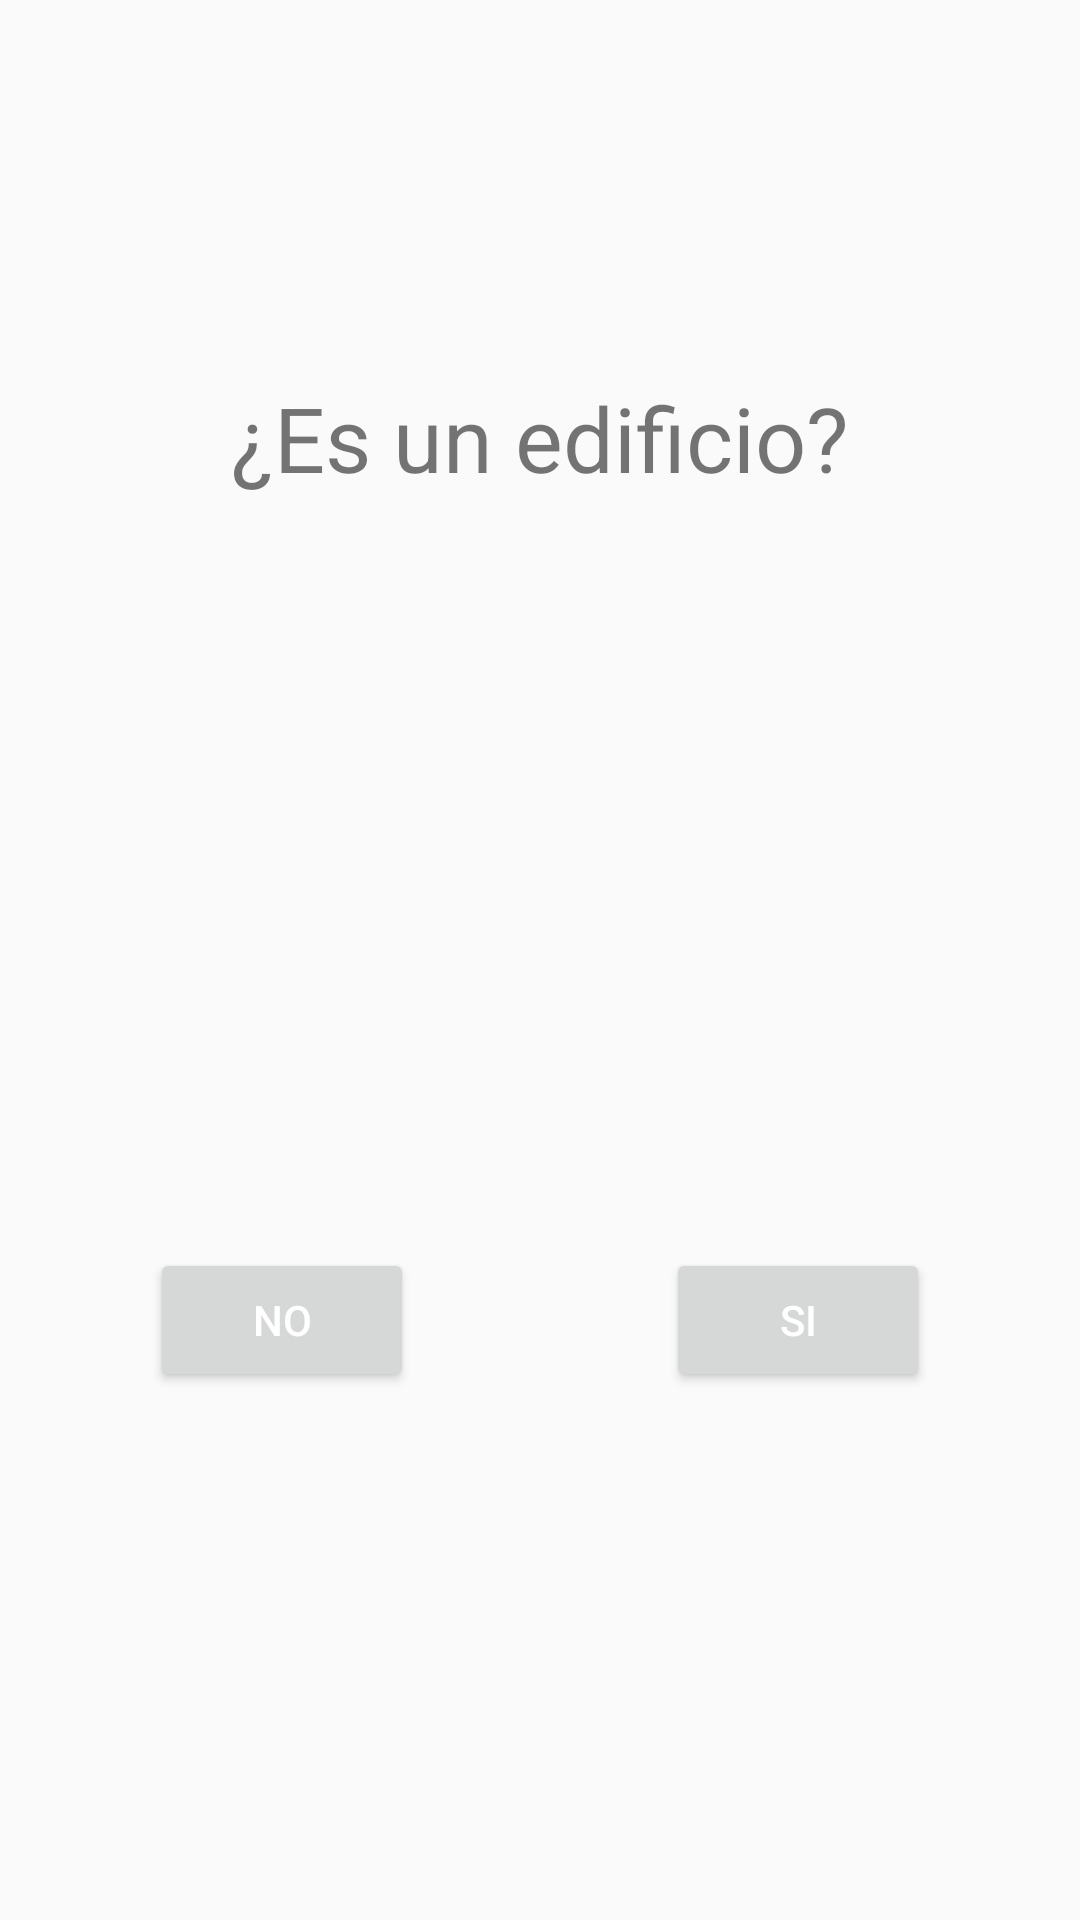

Produce the Android XML layout that renders to this screen, including the resource entries it uses.
<!-- AndroidManifest.xml: application theme AppTheme -->
<!-- res/layout/fragment_no_recognized_questions.xml -->
<RelativeLayout
    xmlns:android="http://schemas.android.com/apk/res/android"
    android:layout_height="match_parent"
    android:orientation="vertical"
    android:layout_width="match_parent">

    <LinearLayout
        android:layout_width="match_parent"
        android:layout_height="wrap_content"
        android:layout_centerInParent="true"
        android:orientation="vertical">
        <TextView
            android:id="@+id/tv_question"
            android:layout_width="match_parent"
            android:layout_height="wrap_content"
            android:text="¿Es un edificio?"
            android:textAlignment="center"
            android:textSize="30sp"/>

        <ImageView
            android:id="@+id/iv_no_recognized"
            android:layout_width="wrap_content"
            android:layout_height="150dp"
            android:layout_gravity="center"
            android:layout_marginTop="50dp"
            android:src="@mipmap/ic_launcher"
            />

            <RelativeLayout
                android:layout_below="@id/iv_no_recognized"
                android:layout_width="match_parent"
                android:layout_height="wrap_content"
                android:layout_margin="50dp">
                <Button
                    android:id="@+id/btn_no"
                    android:layout_width="wrap_content"
                    android:layout_height="wrap_content"
                    android:text="No"
                    android:layout_alignParentLeft="true"
                    android:layout_alignParentStart="true"/>
                <Button
                    android:id="@+id/btn_yes"
                    android:layout_width="wrap_content"
                    android:layout_height="wrap_content"
                    android:text="Si"
                    android:layout_alignParentRight="true"
                    android:layout_alignParentEnd="true"/>
            </RelativeLayout>

    </LinearLayout>


</RelativeLayout>
<!-- resources referenced by this layout -->
<resources>
  <style name="AppTheme" parent="Theme.AppCompat.Light.NoActionBar">
          <item name="colorPrimary">@color/colorPrimary</item>
          <item name="colorPrimaryDark">@color/colorPrimaryDark</item>
          <item name="colorAccent">@color/colorAccent</item>
          <item name="android:textColorPrimary">@color/primary_text</item>
      </style>
  <color name="colorPrimary">#B71C1C</color>
  <color name="colorPrimaryDark">#303F9F</color>
  <color name="colorAccent">#C62828</color>
  <color name="primary_text">#ffffff</color>
</resources>
